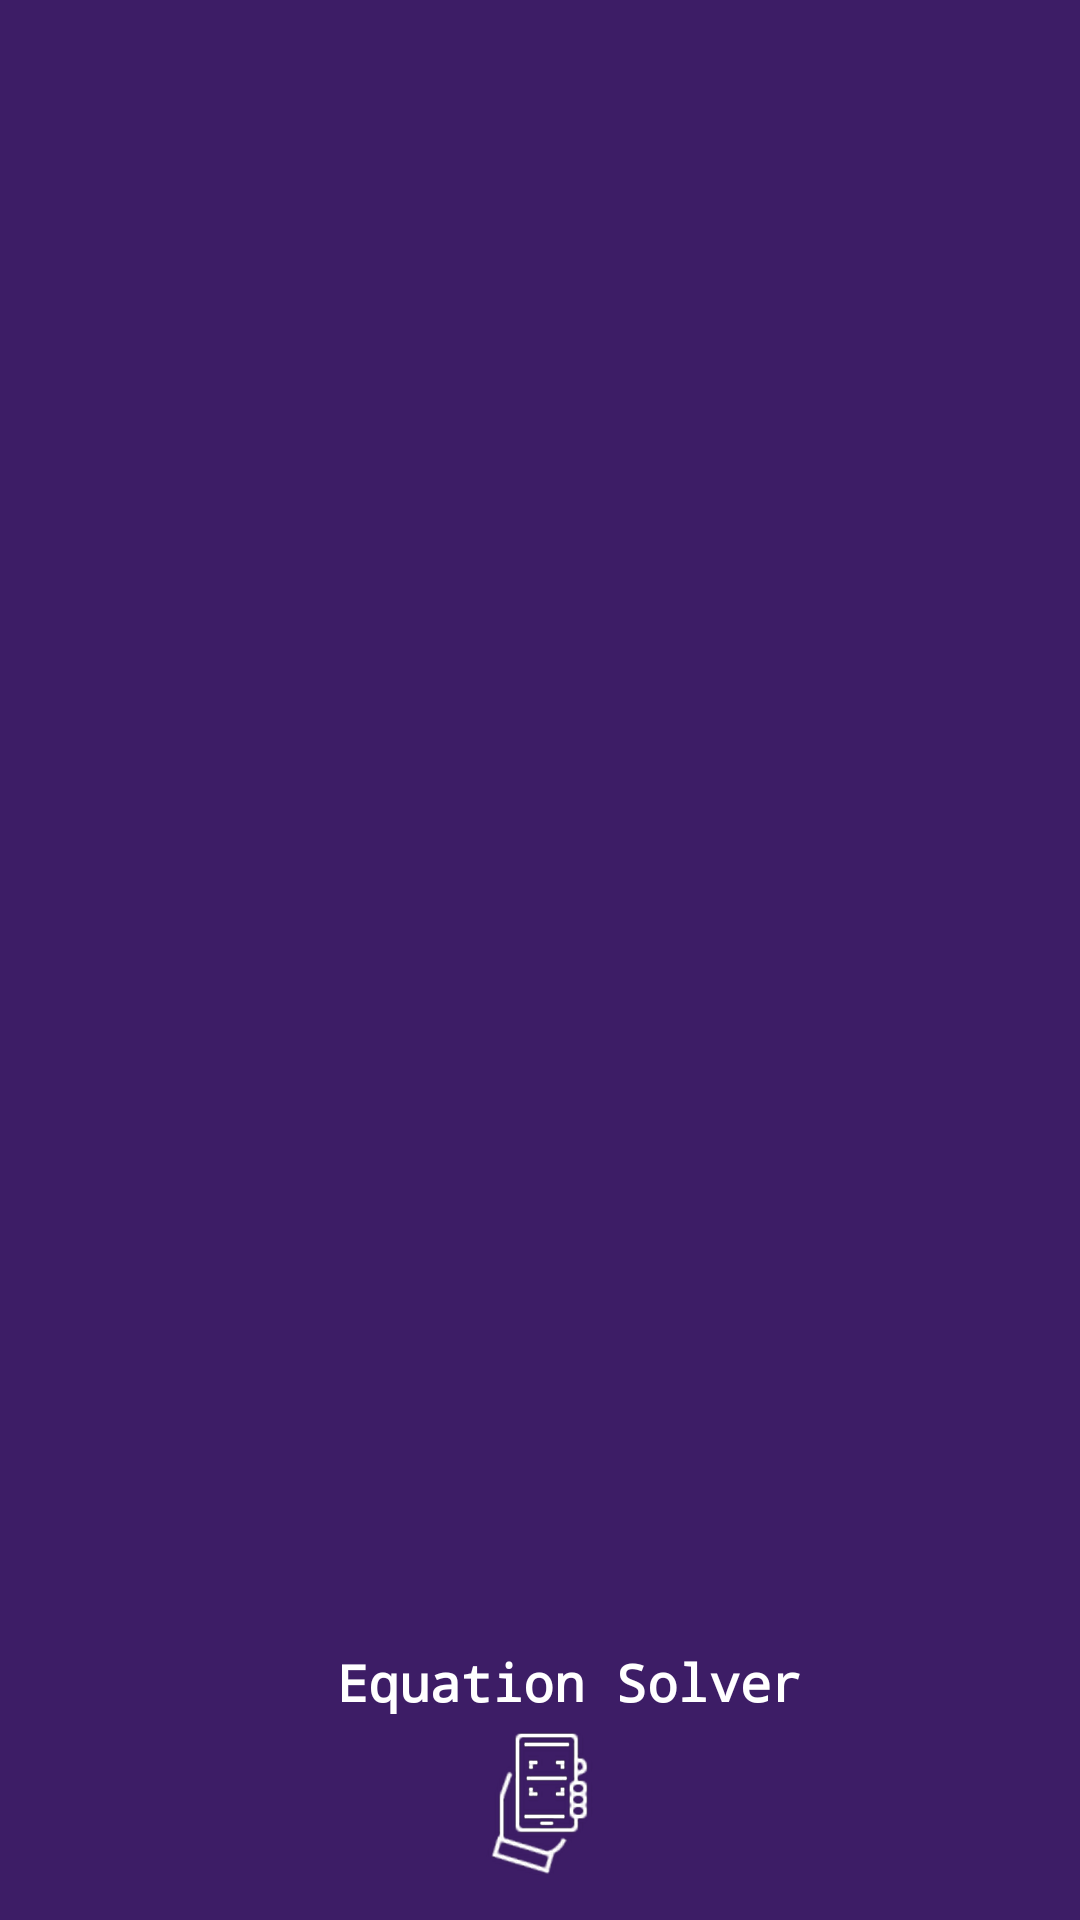

Reconstruct the res/layout file that produces this screen, plus the resources it refers to.
<!-- AndroidManifest.xml: application theme Theme.EquationSolver -->
<!-- res/layout/nav_header.xml -->
<?xml version="1.0" encoding="utf-8"?>
<LinearLayout xmlns:android="http://schemas.android.com/apk/res/android"
    android:layout_width="match_parent"
    android:layout_height="110dp"
    android:background="@color/blue"
    android:gravity="bottom"
    android:orientation="vertical"
    android:padding="15dp"
    android:theme="@style/ThemeOverlay.AppCompat.Dark">


        <TextView
            android:layout_width="wrap_content"
            android:layout_height="wrap_content"
            android:text="Equation Solver"
            android:textSize="17dp"
            android:textStyle="bold"
            android:fontFamily="monospace"
            android:layout_marginLeft="10dp"
            android:textColor="@color/white"
            android:layout_gravity="center"
            />


        <ImageView
            android:layout_width="wrap_content"
            android:layout_height="wrap_content"
            android:src="@mipmap/scanico1"
            android:layout_gravity="center"
            android:layout_marginTop="5dp"
            />

    </LinearLayout>
<!-- resources referenced by this layout -->
<resources>
  <color name="blue">#3D1D66</color>
  <color name="white">#FFFFFFFF</color>
  <!-- mipmap scanico1: png bitmap (mipmap-hdpi, 5152 bytes) -->
  <style name="Theme.EquationSolver" parent="Theme.MaterialComponents.DayNight.DarkActionBar">
          
          <item name="colorPrimary">@color/blue</item>
          <item name="colorPrimaryVariant">@color/blue</item>
          <item name="colorOnPrimary">@color/white</item>
          
          <item name="colorSecondary">@color/teal_200</item>
          <item name="colorSecondaryVariant">@color/teal_700</item>
          <item name="colorOnSecondary">@color/black</item>
          
          <item name="android:statusBarColor" tools:targetApi="l">?attr/colorPrimaryVariant</item>
          
      </style>
  <color name="teal_200">#FF03DAC5</color>
  <color name="teal_700">#FF018786</color>
  <color name="black">#FF000000</color>
</resources>
